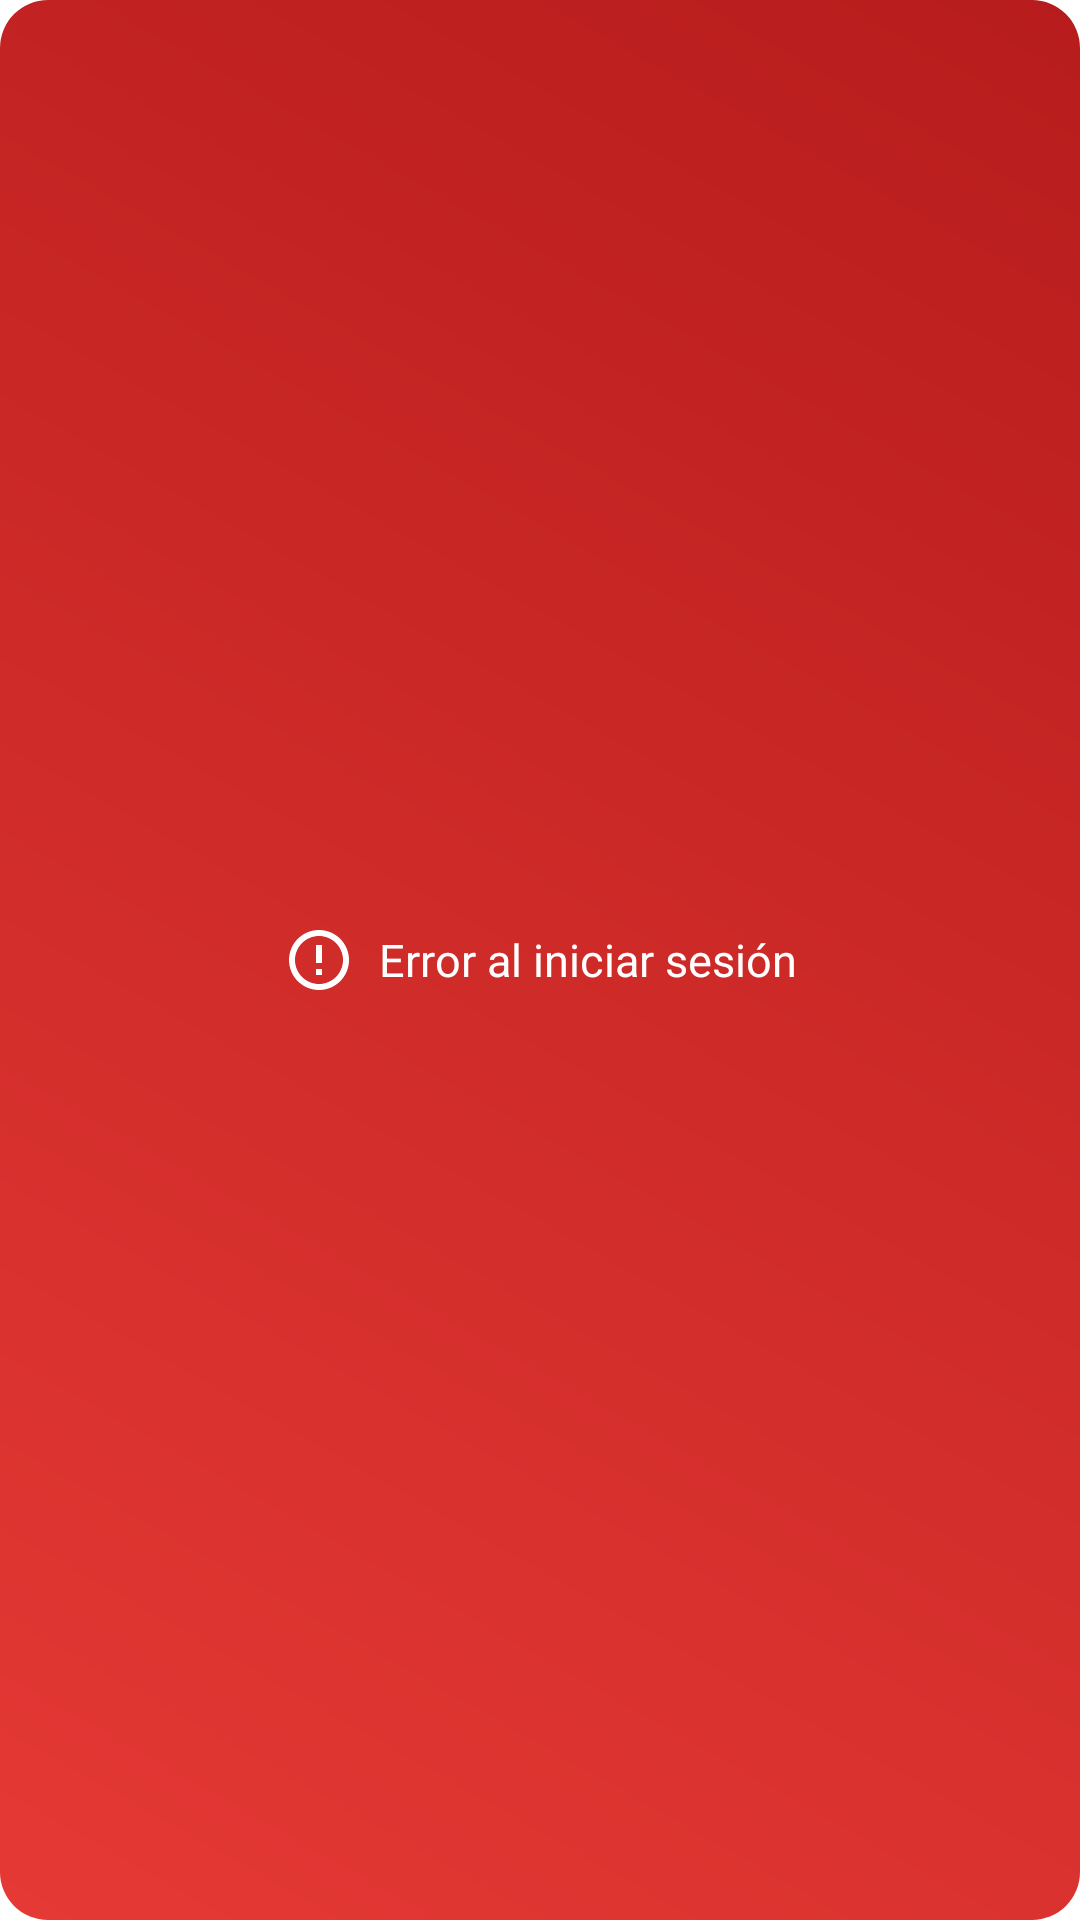

Android layout source for this screen:
<!-- AndroidManifest.xml: application theme Theme.App.Start -->
<!-- res/layout/dialog_error_message.xml -->
<?xml version="1.0" encoding="utf-8"?>
<LinearLayout xmlns:android="http://schemas.android.com/apk/res/android"
    xmlns:app="http://schemas.android.com/apk/res-auto"
    android:id="@+id/errorModal"
    android:layout_width="match_parent"
    android:layout_height="wrap_content"
    android:layout_gravity="center"
    android:orientation="horizontal"
    android:gravity="center"
    android:padding="14dp"
    android:background="@drawable/bg_error_modal"
    android:translationZ="10dp"
    android:layout_margin="16dp">

    <ImageView
        android:layout_width="24dp"
        android:layout_height="24dp"
        android:src="@drawable/ic_error_outline"
        app:tint="@android:color/white"
        android:layout_marginEnd="8dp" />

    <TextView
        android:id="@+id/errorText"
        android:layout_width="wrap_content"
        android:layout_height="wrap_content"
        android:text="Error al iniciar sesión"
        android:textColor="@android:color/white"
        android:textSize="15sp" />
</LinearLayout>
<!-- resources referenced by this layout -->
<resources>
  <!-- drawable bg_error_modal (drawable) -->
  <shape xmlns:android="http://schemas.android.com/apk/res/android"
      android:shape="rectangle">
      <gradient
          android:startColor="#E53935"
          android:endColor="#B71C1C"
          android:angle="45" />
      <corners android:radius="16dp" />
      <padding android:top="8dp" android:bottom="8dp" android:left="12dp" android:right="12dp" />
  </shape>
  <!-- drawable ic_error_outline (drawable) -->
  <vector xmlns:android="http://schemas.android.com/apk/res/android"
      android:width="24dp"
      android:height="24dp"
      android:viewportWidth="24"
      android:viewportHeight="24">
      <path
          android:fillColor="#FFFFFF"
          android:pathData="M11,15h2v2h-2zM11,7h2v6h-2zM12,2C6.48,2 2,6.48 2,12s4.48,10 10,10
          10,-4.48 10,-10S17.52,2 12,2zM12,20c-4.41,0 -8,-3.59 -8,-8s3.59,-8 8,-8 8,3.59 8,8
          -3.59,8 -8,8z"/>
  </vector>
  <style name="Theme.App.Start" parent="Theme.SplashScreen">
          <item name="windowSplashScreenAnimatedIcon">@drawable/logo</item>
          <item name="windowSplashScreenBackground">@color/backgroundDark</item>
          <item name="postSplashScreenTheme">@style/Base.Theme.Hangman</item>
      </style>
  <!-- drawable logo: png bitmap (drawable, 9935 bytes) -->
  <color name="backgroundDark">#0B1120</color>
  <style name="Base.Theme.Hangman" parent="Theme.MaterialComponents.DayNight.NoActionBar">
          <item name="android:windowBackground">@color/backgroundDark</item>
      </style>
</resources>
